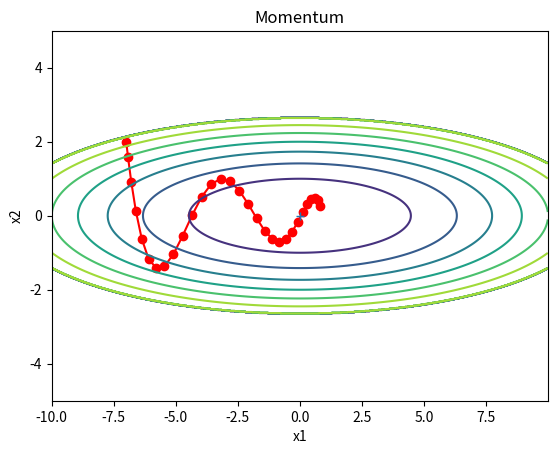

Generate this figure with matplotlib:
import numpy as np
import matplotlib.pyplot as plt

def f(x1, x2):
    return x1**2 / 20.0 + x2**2

def df(x1, x2):
    return x1 / 10.0, 2.0*x2

class Momentum:
    def __init__(self, eta=0.1, momentum=0.9):
        self.eta = eta
        self.momentum = momentum
        self.v = None
        
    def update(self, params, grads):
        if self.v is None:
            self.v = {}
            for key, w in params.items():                                
                self.v[key] = np.zeros_like(w)
                
        for key in params.keys():
            self.v[key] = self.momentum*self.v[key] - self.eta*grads[key] 
            params[key] += self.v[key]

x1_history = []
x2_history = []
params = {}
grads = {}
params['x1'], params['x2'] = -7.0, 2.0

optimizer = Momentum()
    
for i in range(30):
    x1_history.append(params['x1'])
    x2_history.append(params['x2'])
        
    grads['x1'], grads['x2'] = df(params['x1'], params['x2'])
    optimizer.update(params, grads)    

scope1 = np.arange(-10, 10, 0.01)
scope2 = np.arange(-5, 5, 0.01)    
X, Y = np.meshgrid(scope1, scope2) 
Z = f(X, Y)
    
# 외곽선 단순화
mask = Z > 7
Z[mask] = 0
    
plt.plot(x1_history, x2_history, 'o-', color="red")
plt.contour(X, Y, Z)
plt.plot(0, 0, '+')
plt.title('Momentum')
plt.xlabel("x1")
plt.ylabel("x2")
    
plt.show()

